5-way image classification set "data" from GitHub (alexmFIIR004/RN-Proiect); label vocabulary: asphalt, carpet, concrete, grass, tile.

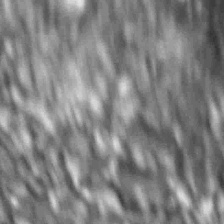
Label: asphalt

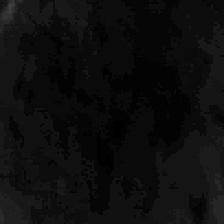
Label: concrete

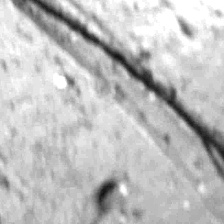
Label: concrete

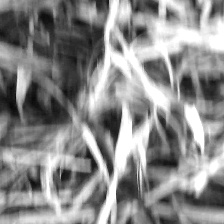
Label: grass

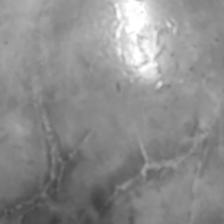
Label: tile

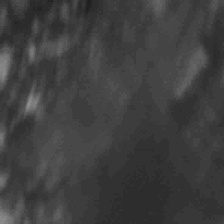
Label: asphalt
